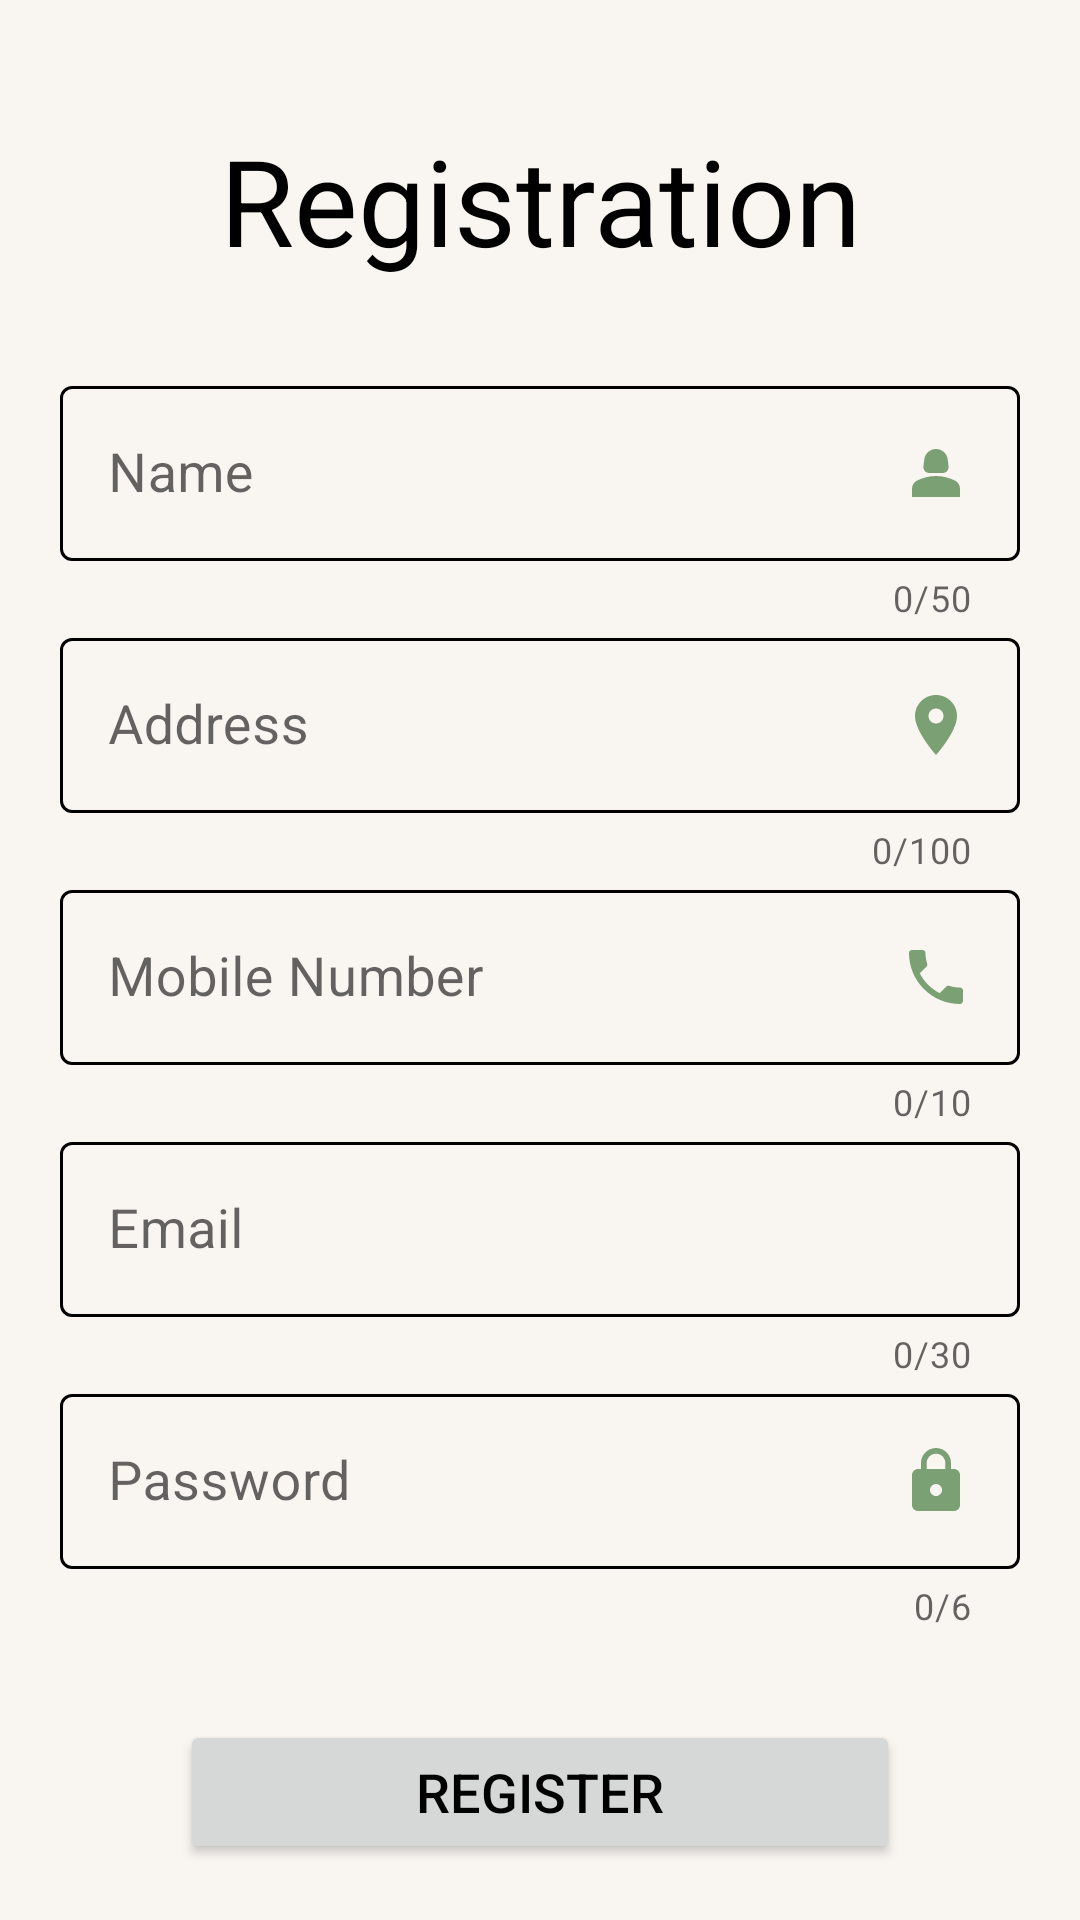

This screen was rendered from an Android layout file. Write that file and the resources it references.
<!-- AndroidManifest.xml: application theme Theme.FarmFusion -->
<!-- res/layout/activity_registration_page.xml -->
<?xml version="1.0" encoding="utf-8"?>
<LinearLayout xmlns:android="http://schemas.android.com/apk/res/android"
    xmlns:app="http://schemas.android.com/apk/res-auto"
    xmlns:tools="http://schemas.android.com/tools"
    android:layout_width="match_parent"
    android:layout_height="match_parent"
    android:padding="10dp"
    tools:context=".RegistrationPage"
    android:background="@color/loginBack"
    android:orientation="vertical"
    android:maxWidth="488dp"
    android:minWidth="88dp"

    >

        <TextView
            android:id="@+id/TV_registerPage"
            android:layout_width="match_parent"
            android:layout_height="wrap_content"
            android:gravity="center_horizontal"
            android:padding="10dp"
            android:text="@string/registration"
            android:textColor="@color/black"
            android:shadowColor="#000000"
            android:textSize="40sp"
            android:layout_marginTop="20dp"
            >

        </TextView>

        <com.google.android.material.textfield.TextInputLayout


            style="@style/Widget.MaterialComponents.TextInputLayout.OutlinedBox"
            android:layout_width="match_parent"
            android:layout_height="wrap_content"
            android:layout_marginHorizontal="10dp"
            android:layout_marginTop="20sp"
            app:boxStrokeColor="@color/prime1"
            app:counterEnabled="true"
            app:counterMaxLength="50"
            android:maxWidth="488dp"
            android:minWidth="88dp"
            android:id="@+id/IL_name"
            app:endIconMode="clear_text">

            <com.google.android.material.textfield.TextInputEditText
                android:id="@+id/ET_name"
                android:layout_width="match_parent"
                android:layout_height="wrap_content"
                android:hint="@string/name"
                android:textColor="@color/prime1"
                android:textSize="18sp"
                android:drawableEnd="@drawable/baseline_person_2_24"
                >

            </com.google.android.material.textfield.TextInputEditText>

        </com.google.android.material.textfield.TextInputLayout>


        <com.google.android.material.textfield.TextInputLayout
            style="@style/Widget.MaterialComponents.TextInputLayout.OutlinedBox"
            android:layout_width="match_parent"
            android:layout_height="wrap_content"
            android:layout_marginHorizontal="10dp"
            app:boxStrokeColor="@color/prime1"
            app:endIconMode="clear_text"
            android:maxWidth="488dp"
            app:counterEnabled="true"
            app:counterMaxLength="100"
            android:minWidth="88dp"

            >

            <com.google.android.material.textfield.TextInputEditText
                android:id="@+id/ET_address"
                android:layout_width="match_parent"
                android:layout_height="wrap_content"
                android:hint="@string/address"
                android:textColor="@color/prime1"
                android:textSize="18sp"
                android:drawableEnd="@drawable/ic_location">

            </com.google.android.material.textfield.TextInputEditText>

        </com.google.android.material.textfield.TextInputLayout>


    <com.google.android.material.textfield.TextInputLayout

        style="@style/Widget.MaterialComponents.TextInputLayout.OutlinedBox"
        android:layout_width="match_parent"
        android:layout_height="wrap_content"
        android:maxWidth="488dp"
        android:minWidth="88dp"
        android:layout_marginHorizontal="10dp"
        app:boxStrokeColor="@color/prime1"
        app:counterEnabled="true"
        app:counterMaxLength="10"
        app:endIconMode="clear_text"
        android:id="@+id/IL_mobile_no"
        >

        <com.google.android.material.textfield.TextInputEditText
            android:id="@+id/ET_mobile_no"
            android:layout_width="match_parent"
            android:layout_height="wrap_content"
            android:drawableEnd="@drawable/ic_phone_no"
            android:hint="@string/mobile_number"
            android:inputType="phone"
            android:textColor="@color/prime1"
            android:textSize="18sp">

        </com.google.android.material.textfield.TextInputEditText>

    </com.google.android.material.textfield.TextInputLayout>

        <com.google.android.material.textfield.TextInputLayout

            style="@style/Widget.MaterialComponents.TextInputLayout.OutlinedBox"
            android:layout_width="match_parent"
            android:layout_height="wrap_content"
            android:maxWidth="488dp"
            android:minWidth="88dp"
            android:layout_marginHorizontal="10dp"
            app:boxStrokeColor="@color/prime1"
            app:counterEnabled="true"
            app:counterMaxLength="30"
            android:id="@+id/IL_email"
            app:endIconMode="clear_text">

            <com.google.android.material.textfield.TextInputEditText
                android:id="@+id/ET_email"
                android:layout_width="match_parent"
                android:layout_height="wrap_content"
                android:hint="@string/email"
                android:inputType="textEmailAddress"
                android:textColor="@color/prime1"
                android:textSize="18sp"

                android:drawableEnd="@drawable/ic_email"
                >
            </com.google.android.material.textfield.TextInputEditText>

        </com.google.android.material.textfield.TextInputLayout>


        <com.google.android.material.textfield.TextInputLayout

            style="@style/Widget.MaterialComponents.TextInputLayout.OutlinedBox"
            android:layout_width="match_parent"
            android:layout_height="wrap_content"
            android:layout_marginHorizontal="10dp"
            app:boxStrokeColor="@color/prime1"
            app:counterEnabled="true"
            app:counterMaxLength="6"
            android:maxWidth="488dp"
            android:minWidth="88dp"
            android:id="@+id/IL_password"
            app:endIconMode="clear_text">

            <com.google.android.material.textfield.TextInputEditText
                android:id="@+id/ET_password"
                android:layout_width="match_parent"
                android:layout_height="wrap_content"
                android:hint="@string/password"
                android:inputType="textPassword"
                android:textColor="@color/prime1"
                android:textSize="18sp"
                android:drawableEnd="@drawable/baseline_lock_24">

            </com.google.android.material.textfield.TextInputEditText>

        </com.google.android.material.textfield.TextInputLayout>



        <Button
            android:id="@+id/BTN_register"
            android:layout_width="match_parent"
            android:layout_height="wrap_content"
            android:layout_marginTop="30dp"
            android:layout_gravity="center_horizontal"
            android:layout_marginHorizontal="50dp"
            android:text="@string/register"
            android:focusable="true"
            android:elevation="10dp"
            android:textColor="@color/black"
            android:textSize="18sp">
        </Button>


    </LinearLayout>
<!-- resources referenced by this layout -->
<resources>
  <color name="black">#FF000000</color>
  <color name="loginBack">#F9F6F2</color>
  <color name="prime1">#582F0E</color>
  <!-- drawable baseline_lock_24 (drawable) -->
  <vector android:height="24dp" android:tint="#7BA074"
      android:viewportHeight="24" android:viewportWidth="24"
      android:width="24dp" xmlns:android="http://schemas.android.com/apk/res/android">
      <path android:fillColor="@android:color/white" android:pathData="M18,8h-1L17,6c0,-2.76 -2.24,-5 -5,-5S7,3.24 7,6v2L6,8c-1.1,0 -2,0.9 -2,2v10c0,1.1 0.9,2 2,2h12c1.1,0 2,-0.9 2,-2L20,10c0,-1.1 -0.9,-2 -2,-2zM12,17c-1.1,0 -2,-0.9 -2,-2s0.9,-2 2,-2 2,0.9 2,2 -0.9,2 -2,2zM15.1,8L8.9,8L8.9,6c0,-1.71 1.39,-3.1 3.1,-3.1 1.71,0 3.1,1.39 3.1,3.1v2z"/>
  </vector>
  <!-- drawable baseline_person_2_24 (drawable) -->
  <vector android:height="24dp" android:tint="#7BA074"
      android:viewportHeight="24" android:viewportWidth="24"
      android:width="24dp" xmlns:android="http://schemas.android.com/apk/res/android">
      <path android:fillColor="@android:color/white" android:pathData="M18.39,14.56C16.71,13.7 14.53,13 12,13c-2.53,0 -4.71,0.7 -6.39,1.56C4.61,15.07 4,16.1 4,17.22V20h16v-2.78C20,16.1 19.39,15.07 18.39,14.56z"/>
      <path android:fillColor="@android:color/white" android:pathData="M9.78,12h4.44c1.21,0 2.14,-1.06 1.98,-2.26l-0.32,-2.45C15.57,5.39 13.92,4 12,4S8.43,5.39 8.12,7.29L7.8,9.74C7.64,10.94 8.57,12 9.78,12z"/>
  </vector>
  <!-- drawable ic_location (drawable) -->
  <vector android:height="24dp" android:tint="#7BA074"
      android:viewportHeight="24" android:viewportWidth="24"
      android:width="24dp" xmlns:android="http://schemas.android.com/apk/res/android">
      <path android:fillColor="@android:color/white" android:pathData="M12,2C8.13,2 5,5.13 5,9c0,5.25 7,13 7,13s7,-7.75 7,-13c0,-3.87 -3.13,-7 -7,-7zM12,11.5c-1.38,0 -2.5,-1.12 -2.5,-2.5s1.12,-2.5 2.5,-2.5 2.5,1.12 2.5,2.5 -1.12,2.5 -2.5,2.5z"/>
  </vector>
  <!-- drawable ic_phone_no (drawable) -->
  <vector android:height="24dp" android:tint="#7BA074"
      android:viewportHeight="24" android:viewportWidth="24"
      android:width="24dp" xmlns:android="http://schemas.android.com/apk/res/android">
      <path android:fillColor="@android:color/white" android:pathData="M6.62,10.79c1.44,2.83 3.76,5.14 6.59,6.59l2.2,-2.2c0.27,-0.27 0.67,-0.36 1.02,-0.24 1.12,0.37 2.33,0.57 3.57,0.57 0.55,0 1,0.45 1,1V20c0,0.55 -0.45,1 -1,1 -9.39,0 -17,-7.61 -17,-17 0,-0.55 0.45,-1 1,-1h3.5c0.55,0 1,0.45 1,1 0,1.25 0.2,2.45 0.57,3.57 0.11,0.35 0.03,0.74 -0.25,1.02l-2.2,2.2z"/>
  </vector>
  <string name="address">Address</string>
  <string name="email">Email</string>
  <string name="mobile_number">Mobile Number</string>
  <string name="name">Name</string>
  <string name="password">Password</string>
  <string name="register">Register</string>
  <string name="registration">Registration</string>
  <style name="Theme.FarmFusion" parent="Theme.MaterialComponents.Light.NoActionBar">
          
          <item name="colorPrimary">#86A789</item>
          <item name="colorPrimaryVariant">@color/purple_700</item>
          <item name="colorOnPrimary">@color/black</item>
          
          <item name="colorSecondary">@color/teal_200</item>
          <item name="colorSecondaryVariant">@color/teal_700</item>
          <item name="colorOnSecondary">@color/black</item>
          
          <item name="android:statusBarColor">?attr/colorPrimaryVariant</item>
          <item name="android:textColorHint">@color/black</item>
          
      </style>
  <color name="purple_700">#FF3700B3</color>
  <color name="teal_200">#FF03DAC5</color>
  <color name="teal_700">#FF018786</color>
</resources>
